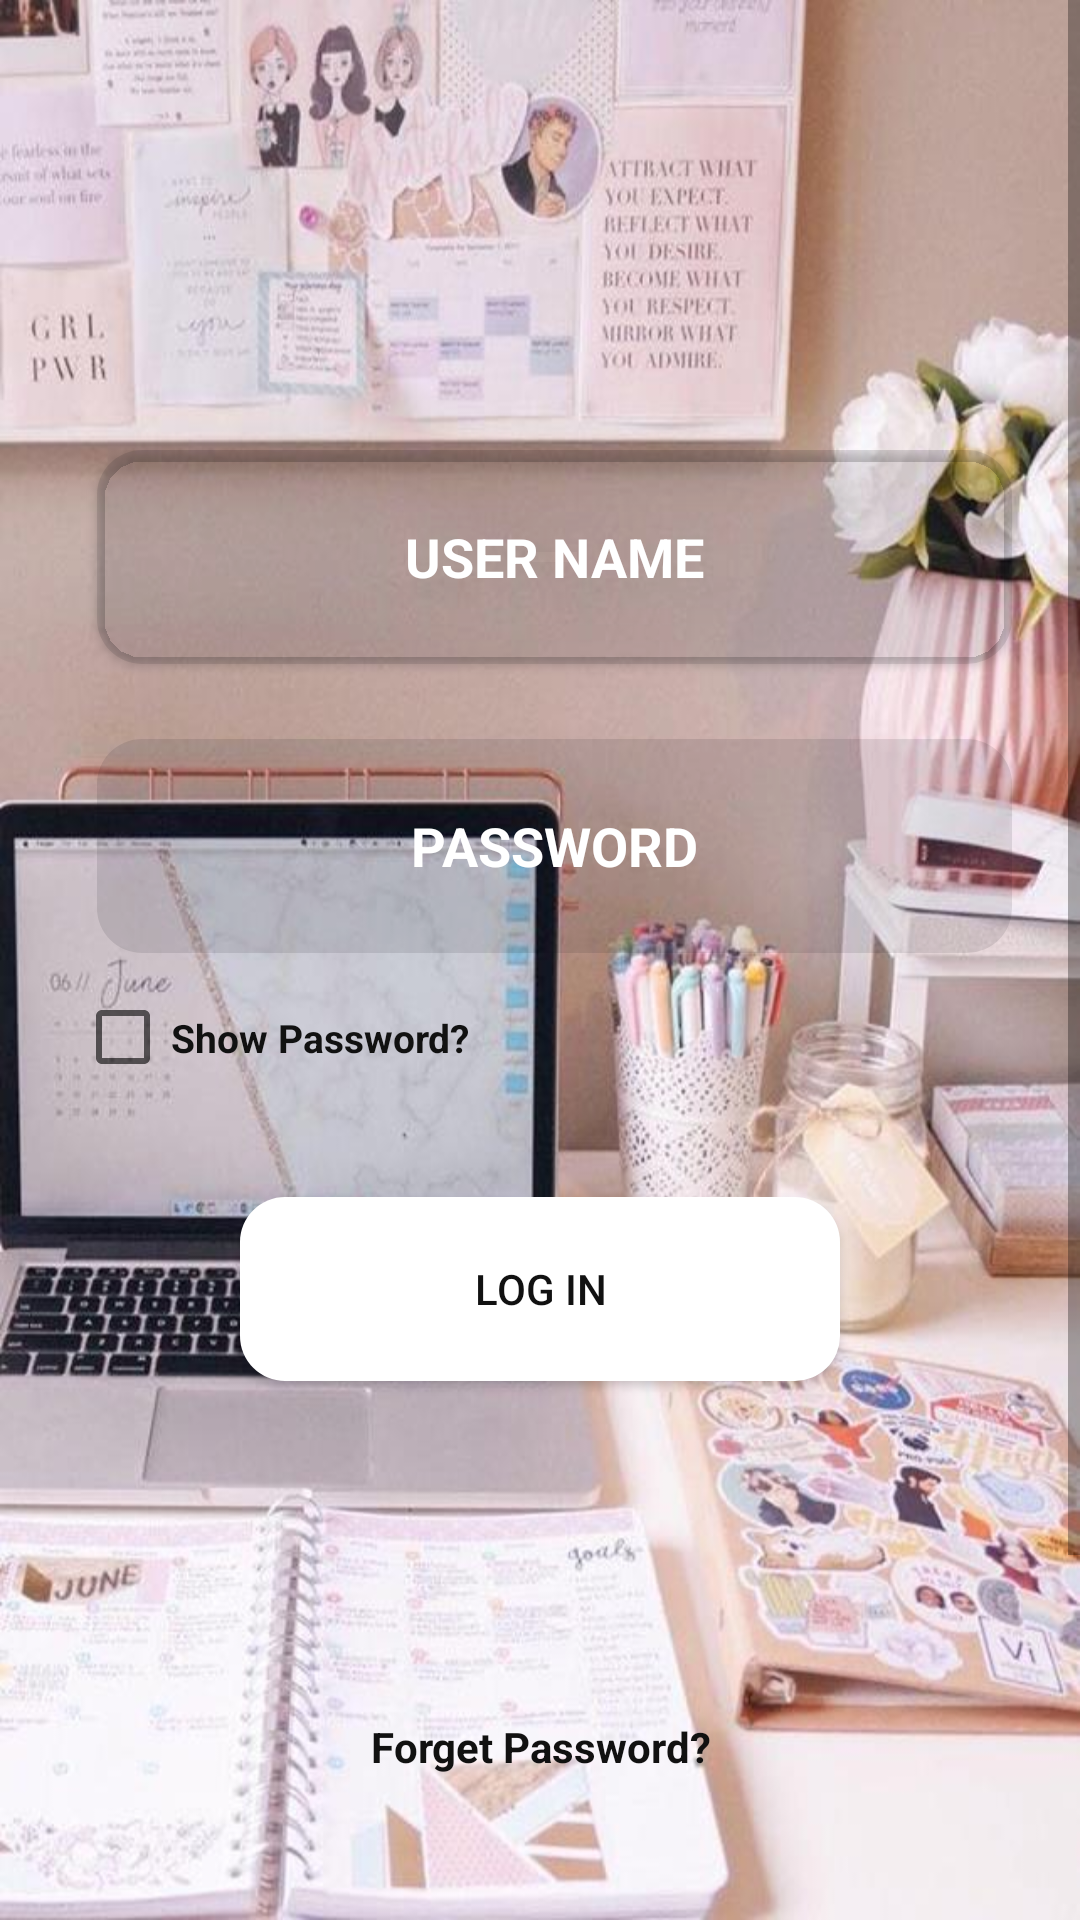

Android layout source for this screen:
<!-- AndroidManifest.xml: application theme AppTheme -->
<!-- res/layout/activity_main.xml -->
<?xml version="1.0" encoding="utf-8"?>
<ScrollView xmlns:android="http://schemas.android.com/apk/res/android"
    xmlns:app="http://schemas.android.com/apk/res-auto"
    xmlns:tools="http://schemas.android.com/tools"
    android:layout_width="match_parent"
    android:layout_height="match_parent"
    tools:context=".homeactivity"
    android:background="@drawable/bbbbb"
    android:fillViewport="true"
    >
    <LinearLayout
        android:layout_width="match_parent"
        android:layout_height="match_parent"
        android:orientation="vertical"
        android:gravity="center"
        android:layout_marginTop="150dp"
        >

    <EditText
        android:id="@+id/name"
        android:background="@drawable/circle"
        android:backgroundTint="#1A00000f"
        android:layout_width="match_parent"
        android:layout_height="55dp"
        android:layout_weight="1"
        android:inputType="text"
        android:textColor="#fff"
        android:textSize="18sp"
        android:layout_marginBottom="25dp"
        android:hint="USER NAME"
        android:layout_marginLeft="30dp"
        android:layout_marginRight="25dp"
        android:gravity="center"
        android:textStyle="bold"
        android:elevation="2dp"
        android:textColorHint="#fff"

        />
    <EditText
        android:id="@+id/password"
        android:background="@drawable/circle"
        android:backgroundTint="#1A00000f"
        android:layout_width="match_parent"
        android:layout_height="55dp"
        android:layout_weight="1"
        android:inputType="textPassword"
        android:hint="PASSWORD"
        android:layout_marginLeft="30dp"
        android:layout_marginRight="25dp"
        android:gravity="center"
        android:textSize="18sp"
        android:textStyle="bold"
        android:textColor="#fff"
        android:textColorHint="#fff"

        />
    <CheckBox
        android:id="@+id/showPass"
        android:layout_width="match_parent"
        android:layout_height="40dp"
        android:layout_weight="1"
        android:text="Show Password?"
        android:textSize="13sp"
        android:textColor="#111"
        android:textColorHint="#fff"
        android:layout_marginLeft="25dp"
        android:layout_marginRight="25dp"
        android:textStyle="bold"
        android:layout_marginBottom="25dp"
        />
        <Button
            android:layout_weight="1"
            android:layout_alignParentLeft="true"
            android:id="@+id/login"
            android:background="@drawable/circle"
            android:backgroundTint="#fff"
            android:layout_width="200dp"
            android:layout_height="45dp"
            android:text="Log In"
            android:textColor="#111"
            />
        <TextView
            android:layout_weight="10"
            android:textStyle="bold"
            android:layout_width="match_parent"
            android:layout_height="50dp"
            android:gravity="center"
            android:text="Forget Password?"
            android:textColor="#111"
            android:layout_marginTop="15dp"/>
        <ProgressBar
            android:id="@+id/progress"
            android:layout_width="60dp"
            android:layout_height="60dp"
            android:layout_weight="1"
            android:layout_margin="12dp"
            android:layout_gravity="center"
            />
    </LinearLayout>

</ScrollView>
<!-- resources referenced by this layout -->
<resources>
  <!-- drawable bbbbb: jpg bitmap (drawable, 76821 bytes) -->
  <!-- drawable circle (drawable) -->
  <?xml version="1.0" encoding="utf-8"?>
  <shape xmlns:android="http://schemas.android.com/apk/res/android"
      android:shape="rectangle" android:padding="5dp">
     <solid android:color="#205e9b"/>
      <corners
          android:bottomLeftRadius="15dp"
          android:bottomRightRadius="15dp"
          android:topLeftRadius="15dp"
          android:topRightRadius="15dp"/>
  </shape>
  <style name="AppTheme" parent="Theme.AppCompat.Light.NoActionBar">
          
          <item name="colorPrimary">@color/colorPrimary</item>
          <item name="colorPrimaryDark">@color/colorPrimaryDark</item>
          <item name="colorAccent">@color/colorAccent</item>
          <item name="android:textColorHint">#6d6d6d6d</item>
      </style>
  <!-- not gathered from this repository: default colours our renderer supplied (Android Studio template values) -->
  <color name="colorPrimary">#FF6200EE</color>
  <color name="colorPrimaryDark">#FF3700B3</color>
  <color name="colorAccent">#FF03DAC5</color>
</resources>
